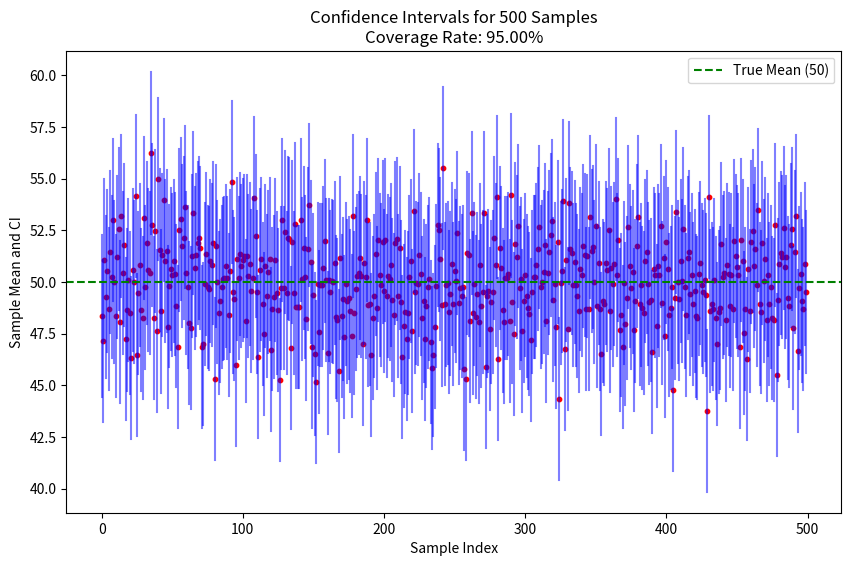

This figure's Python source:
import numpy as np
import matplotlib.pyplot as plt

mu = 50  
sigma = 10 
n = 25  
numSamples = 500 
z = 1.96  


np.random.seed(42)  
samples = np.random.normal(mu, sigma, (numSamples, n))

sampleMeans = samples.mean(axis=1)
standardError = sigma / np.sqrt(n)
lowerBounds = sampleMeans - z * standardError
upperBounds = sampleMeans + z * standardError


containsMu = (lowerBounds <= mu) & (upperBounds >= mu)
coverageRate = containsMu.mean() * 100  

plt.figure(figsize=(10, 6))
for i in range(numSamples):
    plt.plot([i, i], [lowerBounds[i], upperBounds[i]], color='blue', alpha=0.5)
    plt.scatter(i, sampleMeans[i], color='red', s=10)

plt.axhline(mu, color='green', linestyle='--', label="True Mean (50)")
plt.title(f"Confidence Intervals for {numSamples} Samples\nCoverage Rate: {coverageRate:.2f}%")
plt.xlabel("Sample Index")
plt.ylabel("Sample Mean and CI")
plt.legend()
plt.show()

print(f"Out of {numSamples} confidence intervals, {containsMu.sum()} contain the true mean.")
print(f"Coverage rate: {coverageRate:.2f}%")
